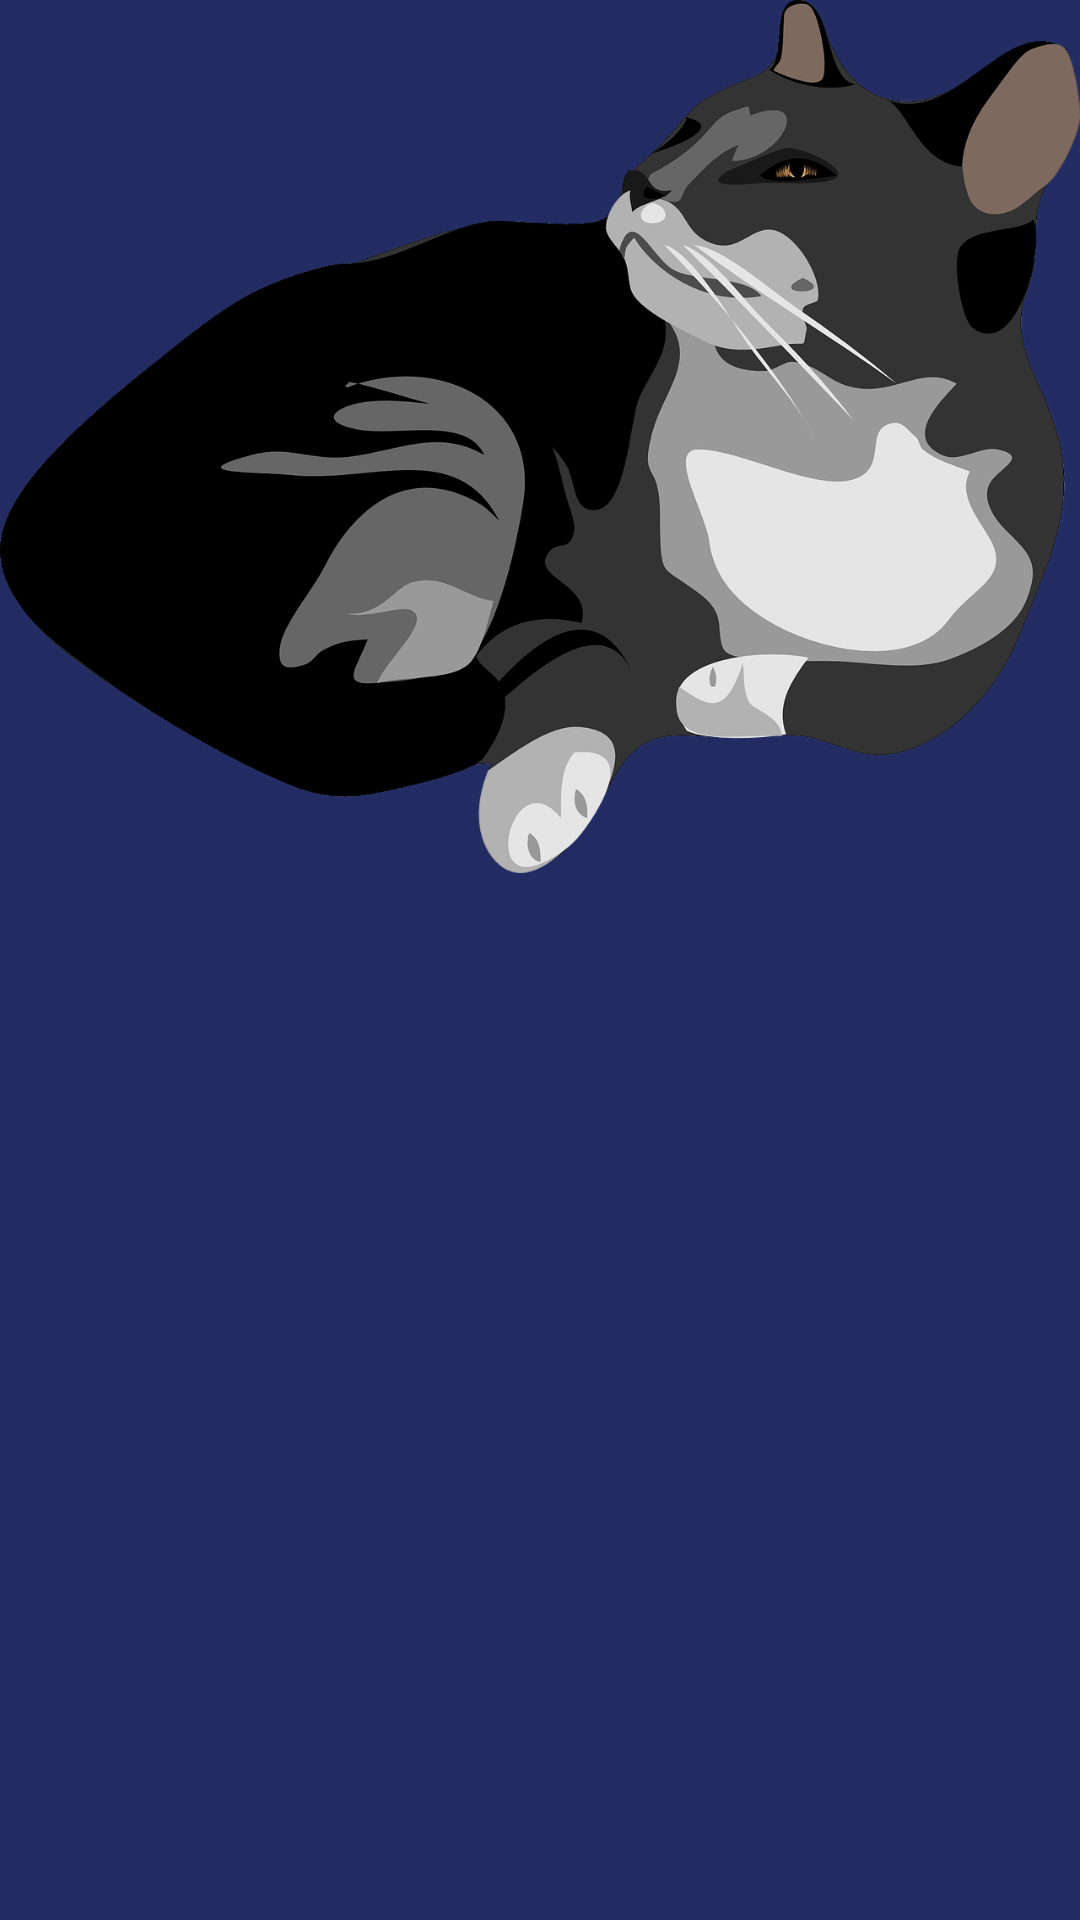

Write the Android layout XML for this screen, with the resource values it uses.
<!-- AndroidManifest.xml: application theme AppTheme -->
<!-- res/layout/activity_main.xml -->
<?xml version="1.0" encoding="utf-8"?>
<LinearLayout xmlns:android="http://schemas.android.com/apk/res/android"
    xmlns:app="http://schemas.android.com/apk/res-auto"
    xmlns:tools="http://schemas.android.com/tools"
    android:layout_width="match_parent"
    android:layout_height="match_parent"
    android:background="#222C63"
    android:orientation="vertical"
    tools:context=".MainActivity">

    <Button
        android:id="@+id/btnCat"
        android:layout_width="match_parent"
        android:layout_height="291dp"
        android:background="@drawable/cat" />

    <Button
        android:id="@+id/btnDog"
        android:layout_width="match_parent"
        android:layout_height="291dp"
        android:background="@drawable/dog" />

</LinearLayout>
<!-- resources referenced by this layout -->
<resources>
  <!-- drawable cat: png bitmap (drawable, 212865 bytes) -->
  <style name="AppTheme" parent="Theme.AppCompat.Light.DarkActionBar">
          <item name="colorPrimary">#657071</item>
          <item name="colorPrimaryDark">#000000</item>
          <item name="colorAccent">#FFFFFF</item>
      </style>
</resources>
